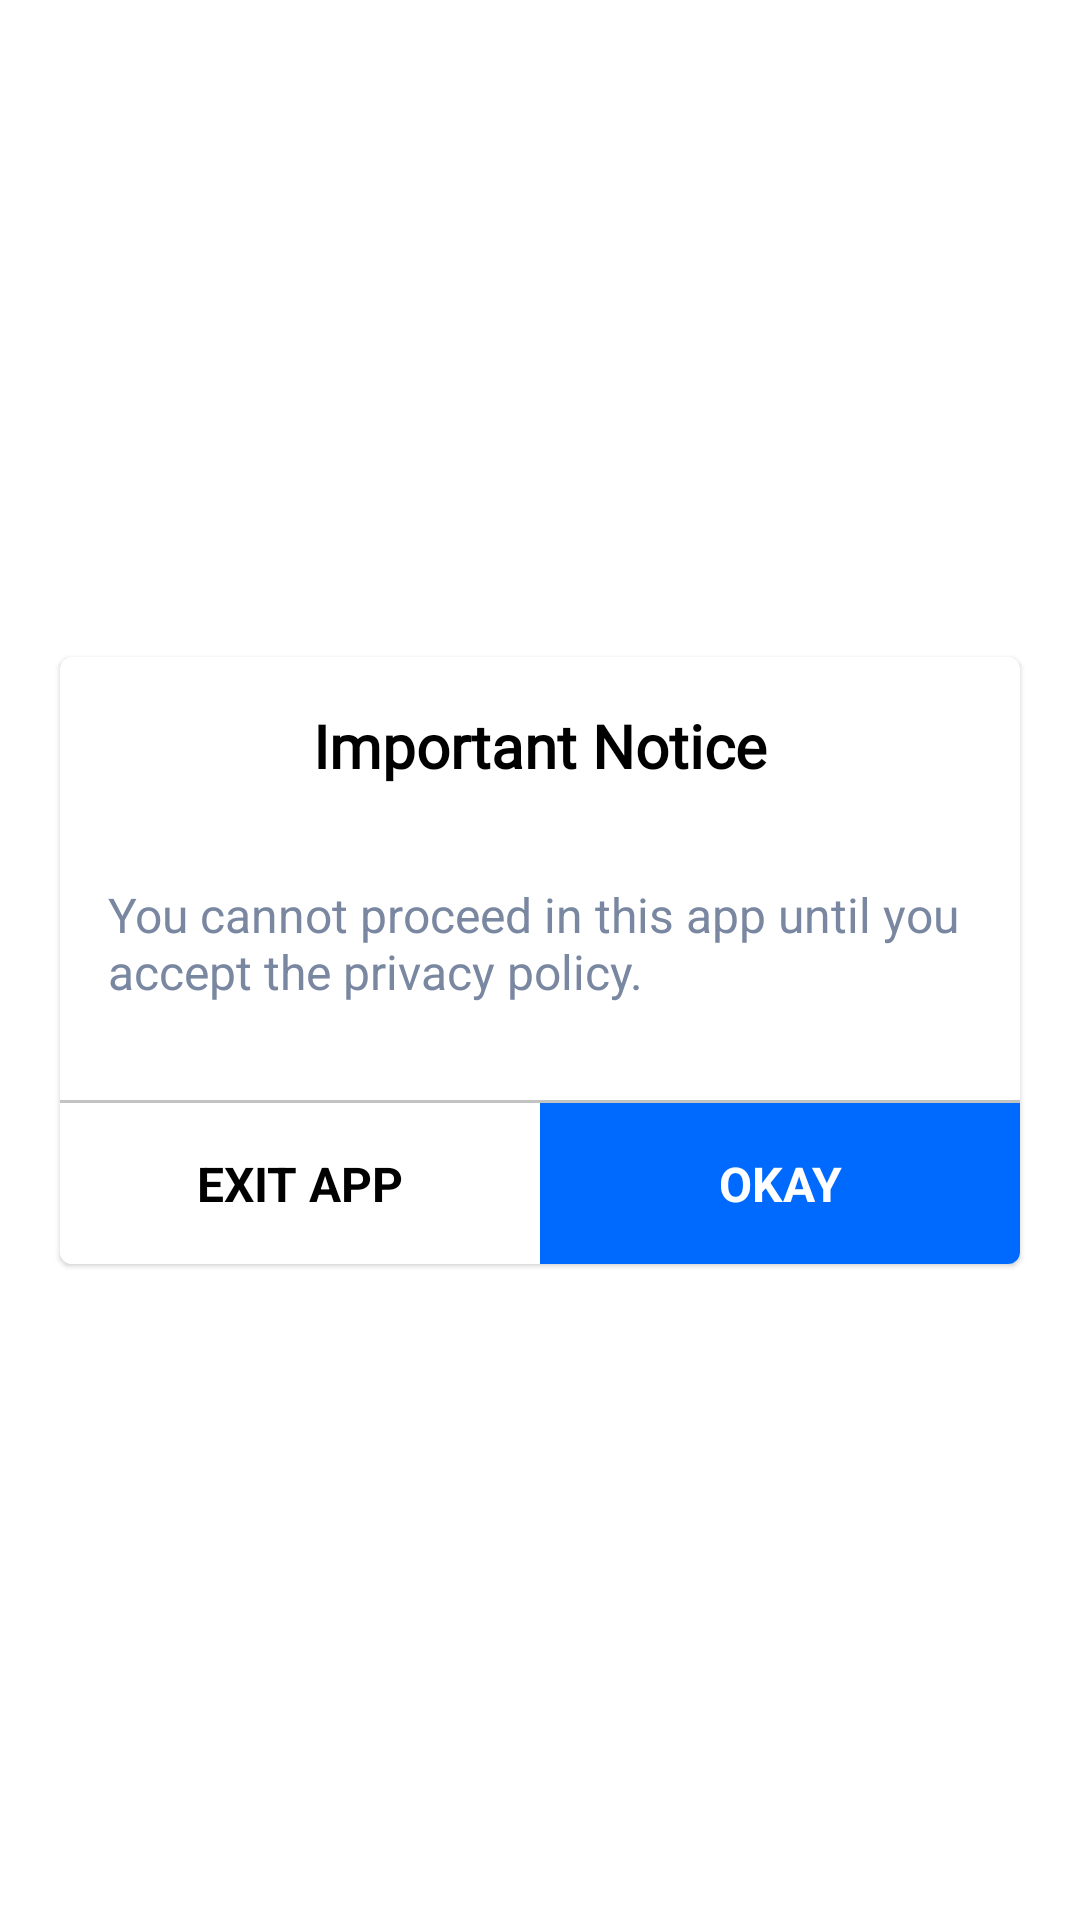

Here is an Android app screen rendered from its layout file. Give the layout XML and the strings, colors and styles it references.
<!-- AndroidManifest.xml: application theme Theme.NumberMazes -->
<!-- res/layout/popup_policy_required.xml -->
<?xml version="1.0" encoding="utf-8"?>
<androidx.constraintlayout.widget.ConstraintLayout
    xmlns:android="http://schemas.android.com/apk/res/android"
    xmlns:app="http://schemas.android.com/apk/res-auto"
    android:layout_width="match_parent"
    android:layout_height="match_parent">

    <com.google.android.material.card.MaterialCardView
        android:id="@+id/parent_cv"
        app:layout_constraintStart_toStartOf="parent"
        app:layout_constraintEnd_toEndOf="parent"
        app:layout_constraintTop_toTopOf="parent"
        app:layout_constraintBottom_toBottomOf="parent"
        app:cardBackgroundColor="@color/default_popup_card_bg"
        android:layout_width="320dp"
        android:layout_height="wrap_content">

        <androidx.appcompat.widget.LinearLayoutCompat
            android:layout_gravity="center"
            android:orientation="vertical"
            android:layout_width="match_parent"
            android:layout_height="match_parent">

            <TextView
                android:id="@+id/popup_header"
                android:gravity="center"
                android:layout_gravity="center"
                android:textColor="@color/default_popup_title"
                android:padding="@dimen/standard_space"
                android:text="Important Notice"
                android:textSize="@dimen/popup_title_text_size"
                android:textStyle="bold"
                android:fontFamily="@font/roboto_medium"
                android:layout_width="match_parent"
                android:layout_height="wrap_content"/>

            <TextView
                android:textSize="@dimen/popup_body_text_size"
                android:paddingHorizontal="@dimen/standard_space"
                android:layout_marginTop="@dimen/standard_space"
                android:layout_marginBottom="32dp"
                android:text="You cannot proceed in this app until you accept the privacy policy."
                android:textColor="@color/default_app_bar_text"
                android:gravity="start"
                android:id="@+id/popup_body"
                android:layout_width="match_parent"
                android:layout_height="wrap_content"/>

            <View
                android:id="@+id/divider_view_1"
                android:background="@color/default_normal_divider"
                android:layout_width="match_parent"
                android:layout_height="1dp" />

            <androidx.appcompat.widget.LinearLayoutCompat
                android:orientation="horizontal"
                android:layout_width="match_parent"
                android:layout_height="wrap_content">

                <com.google.android.material.card.MaterialCardView
                    android:id="@+id/exit_cv"
                    app:cardBackgroundColor="@color/default_popup_secondary_btn_bg"
                    android:layout_weight="1"
                    app:cardElevation="0dp"
                    app:cardCornerRadius="0dp"
                    android:layout_width="0dp"
                    android:layout_height="wrap_content">

                    <TextView
                        android:id="@+id/exit_tv"
                        android:textSize="@dimen/popup_btn_text_size"
                        android:gravity="center"
                        android:textStyle="bold"
                        android:padding="@dimen/standard_space"
                        android:textColor="@color/default_popup_secondary_btn_text"
                        android:text="EXIT APP"
                        android:layout_width="match_parent"
                        android:layout_height="match_parent"/>

                </com.google.android.material.card.MaterialCardView>

                <com.google.android.material.card.MaterialCardView
                    android:id="@+id/okay_cv"
                    app:cardBackgroundColor="@color/default_popup_primary_btn_bg"
                    android:layout_weight="1"
                    app:cardElevation="0dp"
                    app:cardCornerRadius="0dp"
                    android:layout_width="0dp"
                    android:layout_height="wrap_content">

                    <TextView
                        android:id="@+id/okay_tv"
                        android:textSize="@dimen/popup_btn_text_size"
                        android:gravity="center"
                        android:textStyle="bold"
                        android:padding="@dimen/standard_space"
                        android:textColor="@color/default_popup_primary_btn_text"
                        android:text="OKAY"
                        android:layout_width="match_parent"
                        android:layout_height="match_parent"/>

                </com.google.android.material.card.MaterialCardView>

            </androidx.appcompat.widget.LinearLayoutCompat>

        </androidx.appcompat.widget.LinearLayoutCompat>

    </com.google.android.material.card.MaterialCardView>

</androidx.constraintlayout.widget.ConstraintLayout>
<!-- resources referenced by this layout -->
<resources>
  <color name="default_app_bar_text">#7987A1</color>
  <color name="default_normal_divider">#C3C3C3</color>
  <color name="default_popup_card_bg">#FFFFFF</color>
  <color name="default_popup_primary_btn_bg">@color/appBlue</color>
  <color name="default_popup_primary_btn_text">@color/white</color>
  <color name="default_popup_secondary_btn_bg">@color/white</color>
  <color name="default_popup_secondary_btn_text">@color/black</color>
  <color name="default_popup_title">@color/black</color>
  <dimen name="popup_body_text_size">16sp</dimen>
  <dimen name="popup_btn_text_size">16sp</dimen>
  <dimen name="popup_title_text_size">20sp</dimen>
  <dimen name="standard_space">16dp</dimen>
  <style name="Theme.NumberMazes" parent="Theme.MaterialComponents.DayNight.DarkActionBar">
          
          <item name="colorPrimary">@color/purple_500</item>
          <item name="colorPrimaryVariant">@color/purple_700</item>
          <item name="colorOnPrimary">@color/white</item>
          
          <item name="colorSecondary">@color/teal_200</item>
          <item name="colorSecondaryVariant">@color/teal_700</item>
          <item name="colorOnSecondary">@color/black</item>
          
          <item name="android:statusBarColor" tools:targetApi="l">?attr/colorPrimaryVariant</item>
          
  
          <item name="windowNoTitle">true</item>
          <item name="windowActionBar">false</item>
  
      </style>
  <color name="appBlue">#006AFF</color>
  <color name="white">#FFFFFFFF</color>
  <color name="black">#FF000000</color>
  <color name="purple_500">#FF6200EE</color>
  <color name="purple_700">#FF3700B3</color>
  <color name="teal_200">#FF03DAC5</color>
  <color name="teal_700">#FF018786</color>
</resources>
